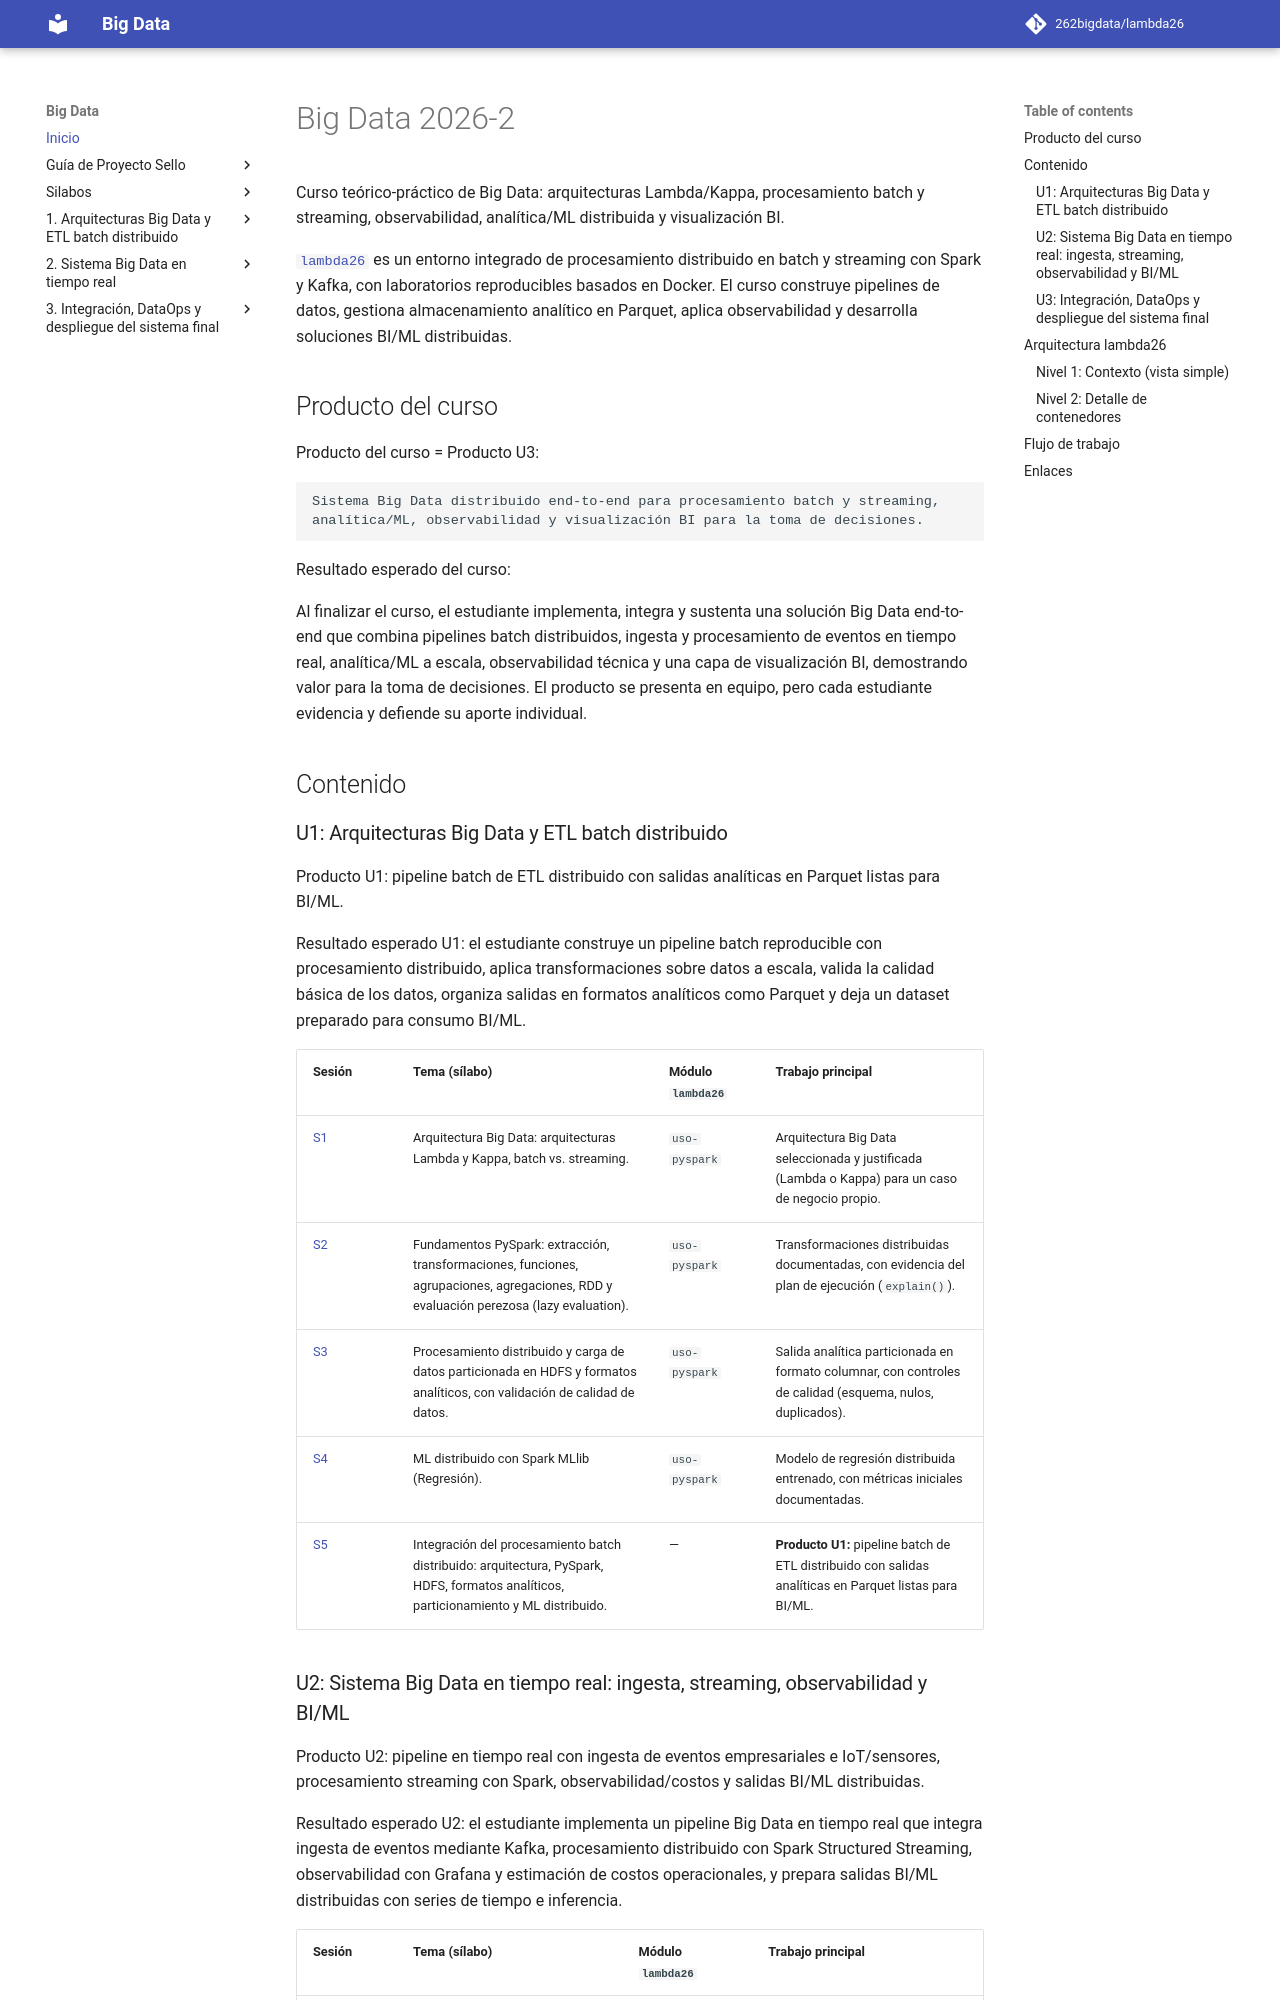

repository: Nick-Saim-MJ/Analisis_de_trafico_de_red · page: index.html · generator: mkdocs

# Big Data 2026-2

Curso teórico-práctico de Big Data: arquitecturas Lambda/Kappa, procesamiento batch y streaming, observabilidad, analítica/ML distribuida y visualización BI.

[`lambda26`](https://github.com/262bigdata/lambda26) es un entorno integrado de procesamiento distribuido en batch y streaming con Spark y Kafka, con laboratorios reproducibles basados en Docker. El curso construye pipelines de datos, gestiona almacenamiento analítico en Parquet, aplica observabilidad y desarrolla soluciones BI/ML distribuidas.

## Producto del curso

Producto del curso = Producto U3:

```text
Sistema Big Data distribuido end-to-end para procesamiento batch y streaming,
analítica/ML, observabilidad y visualización BI para la toma de decisiones.
```

Resultado esperado del curso:

Al finalizar el curso, el estudiante implementa, integra y sustenta una solución Big Data end-to-end que combina pipelines batch distribuidos, ingesta y procesamiento de eventos en tiempo real, analítica/ML a escala, observabilidad técnica y una capa de visualización BI, demostrando valor para la toma de decisiones. El producto se presenta en equipo, pero cada estudiante evidencia y defiende su aporte individual.

## Contenido

### U1: Arquitecturas Big Data y ETL batch distribuido

Producto U1: pipeline batch de ETL distribuido con salidas analíticas en Parquet listas para BI/ML.

Resultado esperado U1: el estudiante construye un pipeline batch reproducible con procesamiento distribuido, aplica transformaciones sobre datos a escala, valida la calidad básica de los datos, organiza salidas en formatos analíticos como Parquet y deja un dataset preparado para consumo BI/ML.

| Sesión | Tema (sílabo) | Módulo `lambda26` | Trabajo principal |
|---|---|---|---|
| [S1](sesiones/S01_Arquitectura_Big_Data_Lambda_Kappa.md) | Arquitectura Big Data: arquitecturas Lambda y Kappa, batch vs. streaming. | `uso-pyspark` | Arquitectura Big Data seleccionada y justificada (Lambda o Kappa) para un caso de negocio propio. |
| [S2](sesiones/S02_Fundamentos_PySpark_Transformaciones_Lazy_Evaluation.md) | Fundamentos PySpark: extracción, transformaciones, funciones, agrupaciones, agregaciones, RDD y evaluación perezosa (lazy evaluation). | `uso-pyspark` | Transformaciones distribuidas documentadas, con evidencia del plan de ejecución (`explain()`). |
| [S3](sesiones/S03_Procesamiento_Calidad_Datos_Particionamiento.md) | Procesamiento distribuido y carga de datos particionada en HDFS y formatos analíticos, con validación de calidad de datos. | `uso-pyspark` | Salida analítica particionada en formato columnar, con controles de calidad (esquema, nulos, duplicados). |
| [S4](sesiones/S04_ML_Distribuido_Regresion_Spark_MLlib.md) | ML distribuido con Spark MLlib (Regresión). | `uso-pyspark` | Modelo de regresión distribuida entrenado, con métricas iniciales documentadas. |
| [S5](sesiones/S05_Evaluacion_Unidad_1.md) | Integración del procesamiento batch distribuido: arquitectura, PySpark, HDFS, formatos analíticos, particionamiento y ML distribuido. | — | **Producto U1:** pipeline batch de ETL distribuido con salidas analíticas en Parquet listas para BI/ML. |
